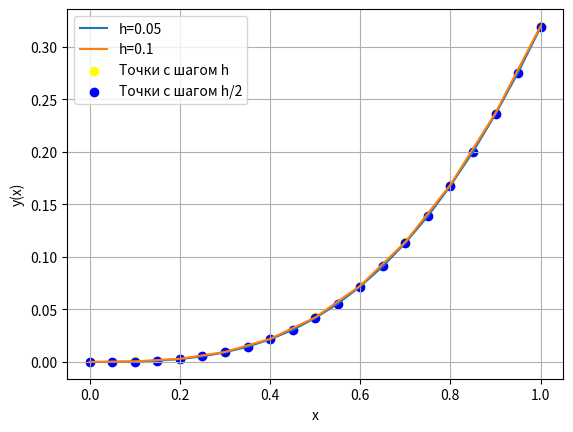

Reproduce this figure in Python.
import numpy as np
import matplotlib.pyplot as plt

def f(x, y):
    return x**2 - y**2

def runge_kutta_2(f, x0, y0, h, x_end):
    x = np.arange(x0, x_end + h, h)
    y = np.zeros(len(x))
    y[0] = y0
    for i in range(1, len(x)):
        k1 = h * f(x[i-1], y[i-1])
        k2 = h * f(x[i-1] + h, y[i-1] + k1)
        y[i] = y[i-1] + 0.5 * (k1 + k2)
    return x, y

x_h, y_h = runge_kutta_2(f, 0, 0, 0.1, 1)
x_h2, y_h2 = runge_kutta_2(f, 0, 0, 0.05, 1)

# Вывод таблиц
print("Таблица (h=0.1):")
for xi, yi in zip(x_h, y_h):
    print(f"{xi:.1f} | {yi:.6f}")

print("\nТаблица (h=0.05):")
for xi, yi in zip(x_h2[::2], y_h2[::2]):  # Выводим каждую вторую точку для сравнения
    print(f"{xi:.1f} | {yi:.6f}")

# График

plt.plot(x_h2, y_h2,label='h=0.05')
plt.plot(x_h, y_h,  label='h=0.1')
plt.scatter(x_h,y_h, c = "yellow",label = "Точки с шагом h")
plt.scatter(x_h2,y_h2, c ="blue",label = "Точки с шагом h/2")

plt.xlabel('x')
plt.ylabel('y(x)')
plt.legend()
plt.grid()
plt.show()